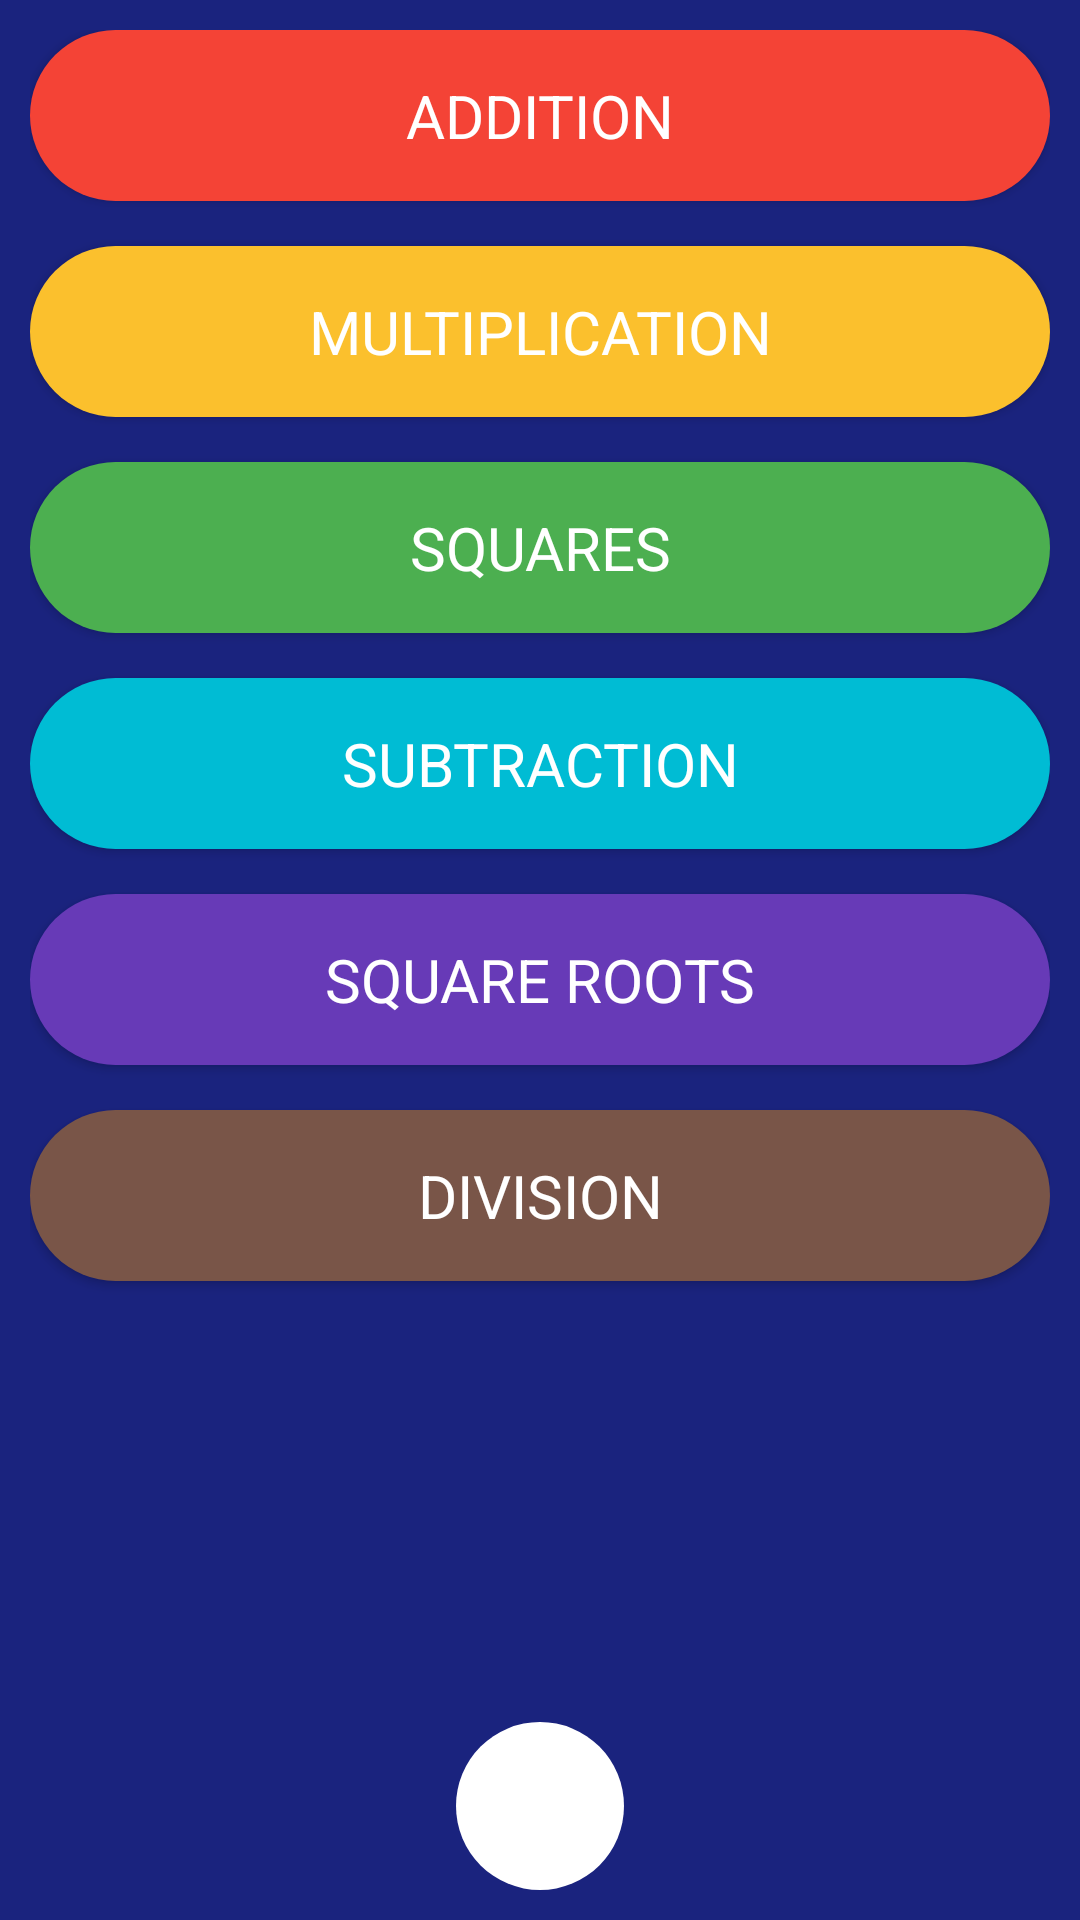

Here is an Android app screen rendered from its layout file. Give the layout XML and the strings, colors and styles it references.
<!-- AndroidManifest.xml: application theme First -->
<!-- res/layout/activity_practice.xml -->
<RelativeLayout xmlns:android="http://schemas.android.com/apk/res/android"
	xmlns:tools="http://schemas.android.com/tools"
	android:title="@string/app_name"
	android:layout_width="match_parent"
	android:layout_height="match_parent"
	android:background="#1A237E"
	android:layout_alignParentTop="true"
	android:layout_alignParentStart="true"
	android:padding="10dp"
	>

	<Button
			android:id="@+id/addition_btn"
			android:layout_width="wrap_content"
			android:layout_height="wrap_content"
			android:background="@drawable/app_back"
			android:text="addition"
			android:textColor="#FFFFFF"
			android:textSize="20sp"
			android:textStyle="normal"
			android:visibility="visible"
			android:typeface="normal"
			android:allowUndo="false"
			android:layout_alignWithParentIfMissing="false"
			android:padding="15dp"
			android:backgroundTint="#F44336"
		android:layout_alignParentTop="true"
		android:layout_alignParentEnd="true"
		android:layout_alignParentStart="true" />

		<Button
			android:id="@+id/subtraction_btn"
			android:layout_width="wrap_content"
			android:layout_height="wrap_content"
			android:background="@drawable/app_back"
			android:padding="15dp"
			android:text="subtraction"
			android:textSize="20sp"
			android:textStyle="normal"
			android:allowUndo="false"
			android:visibility="visible"
			android:typeface="sans"
			android:backgroundTint="#00BCD4"
			android:textColor="#FFFFFF"
			android:layout_below="@+id/all_btn"
			android:layout_alignParentStart="true"
			android:layout_alignEnd="@+id/all_btn"
			android:layout_marginTop="15dp" />

		<Button
			android:id="@+id/all_btn"
			android:layout_width="wrap_content"
			android:layout_height="wrap_content"
			android:background="@drawable/app_back"
			android:padding="15dp"
			android:text="Squares"
			android:textSize="20sp"
			android:allowUndo="true"

			android:textStyle="normal"
			android:typeface="sans"
			android:textColor="#FFFFFF"
			android:backgroundTint="#4CAF50"
			android:layout_below="@+id/multiplication_btn"
			android:layout_alignParentStart="true"
			android:layout_alignParentEnd="true"
			android:layout_marginTop="15dp" />

	<Button
		android:id="@+id/sqrt_btn"
		android:layout_width="wrap_content"
		android:layout_height="wrap_content"
		android:background="@drawable/app_back"
		android:padding="15dp"
		android:text="Square roots"
		android:textSize="20sp"
		android:allowUndo="true"
		android:textStyle="normal"
		android:typeface="sans"
		android:textColor="#FFFFFF"
		android:backgroundTint="#673AB7"
		android:layout_below="@+id/subtraction_btn"
		android:layout_alignEnd="@+id/subtraction_btn"
		android:layout_alignParentStart="true"
		android:layout_marginTop="15dp" />

	<Button
		android:id="@+id/division_btn"
		android:layout_width="wrap_content"
		android:layout_height="wrap_content"
		android:background="@drawable/app_back"
		android:padding="15dp"
		android:text="division"
		android:textColor="#FFFFFF"
		android:textSize="20sp"
		android:allowUndo="false"
		android:textStyle="normal"
		android:typeface="sans"
		android:backgroundTint="#795548"
		android:layout_below="@+id/sqrt_btn"
		android:layout_alignParentStart="true"
		android:layout_alignEnd="@+id/sqrt_btn"
		android:layout_marginTop="15dp" />

	<Button
		android:id="@+id/multiplication_btn"
		android:layout_width="wrap_content"
		android:layout_height="wrap_content"
		android:background="@drawable/app_back"
		android:padding="15dp"
		android:text="multiplication"
		android:textColor="#FFFFFF"
		android:textSize="20sp"
		android:allowUndo="false"
		android:textStyle="normal"
		android:typeface="sans"
		android:backgroundTint="#FBC02D"
		android:layout_below="@+id/addition_btn"
		android:layout_alignParentStart="true"
		android:layout_alignEnd="@+id/addition_btn"
		android:layout_marginTop="15dp" />

	<ImageButton
		android:layout_width="56dp"
		android:layout_height="56dp"
		android:text="New Button"
		android:id="@+id/ok_btn"
		android:elevation="10dp"
		android:background="@drawable/circle"
		android:backgroundTint="#FFFFFF"
		android:adjustViewBounds="true"
		android:foreground="@drawable/operators"
		android:foregroundGravity="center"
		android:longClickable="true"
		android:foregroundTint="#1A237E"
		android:layout_alignParentBottom="true"
		android:layout_centerHorizontal="true"
		android:layout_marginTop="15dp" />

</RelativeLayout>
<!-- resources referenced by this layout -->
<resources>
  <!-- drawable app_back (drawable) -->
  <?xml version="1.0" encoding="utf-8"?>
  <shape xmlns:android="http://schemas.android.com/apk/res/android"
  	android:dither="true" >
  
  
  	<solid android:color="#FFFFFF" />
  	<corners android:radius="100dp"/>
  
  		//android:bottomRightRadius="0dp" android:bottomLeftRadius="0dp"
  		//android:topLeftRadius="10dp" android:topRightRadius="0dp"/>
  
  </shape>
  <!-- drawable circle (drawable) -->
  <shape xmlns:android="http://schemas.android.com/apk/res/android"
      android:shape="oval">
      <vector xmlns:android="http://schemas.android.com/apk/res/android"
          android:width="24dp"
          android:height="24dp"
          android:viewportWidth="24.0"
          android:viewportHeight="24.0">
          <path
              android:fillColor="#FFFFFF"
              android:pathData="M10,20v-6h4v6h5v-8h3L12,3 2,12h3v8z"/>
      </vector>
  </shape>
  <string name="app_name">Simple Math</string>
  <style name="First" parent="Theme.AppCompat.Light.DarkActionBar">
          <item name="colorPrimary">@color/colorPrimary</item>
          <item name="colorPrimaryDark">@color/colorPrimaryDark</item>
          <item name="colorAccent">@color/colorAccent</item>
          <item name="android:navigationBarColor">@color/colorPrimaryDark</item>
      </style>
  <color name="colorPrimary">#009688</color>
  <color name="colorPrimaryDark">#00796B</color>
  <color name="colorAccent">#009688</color>
</resources>
